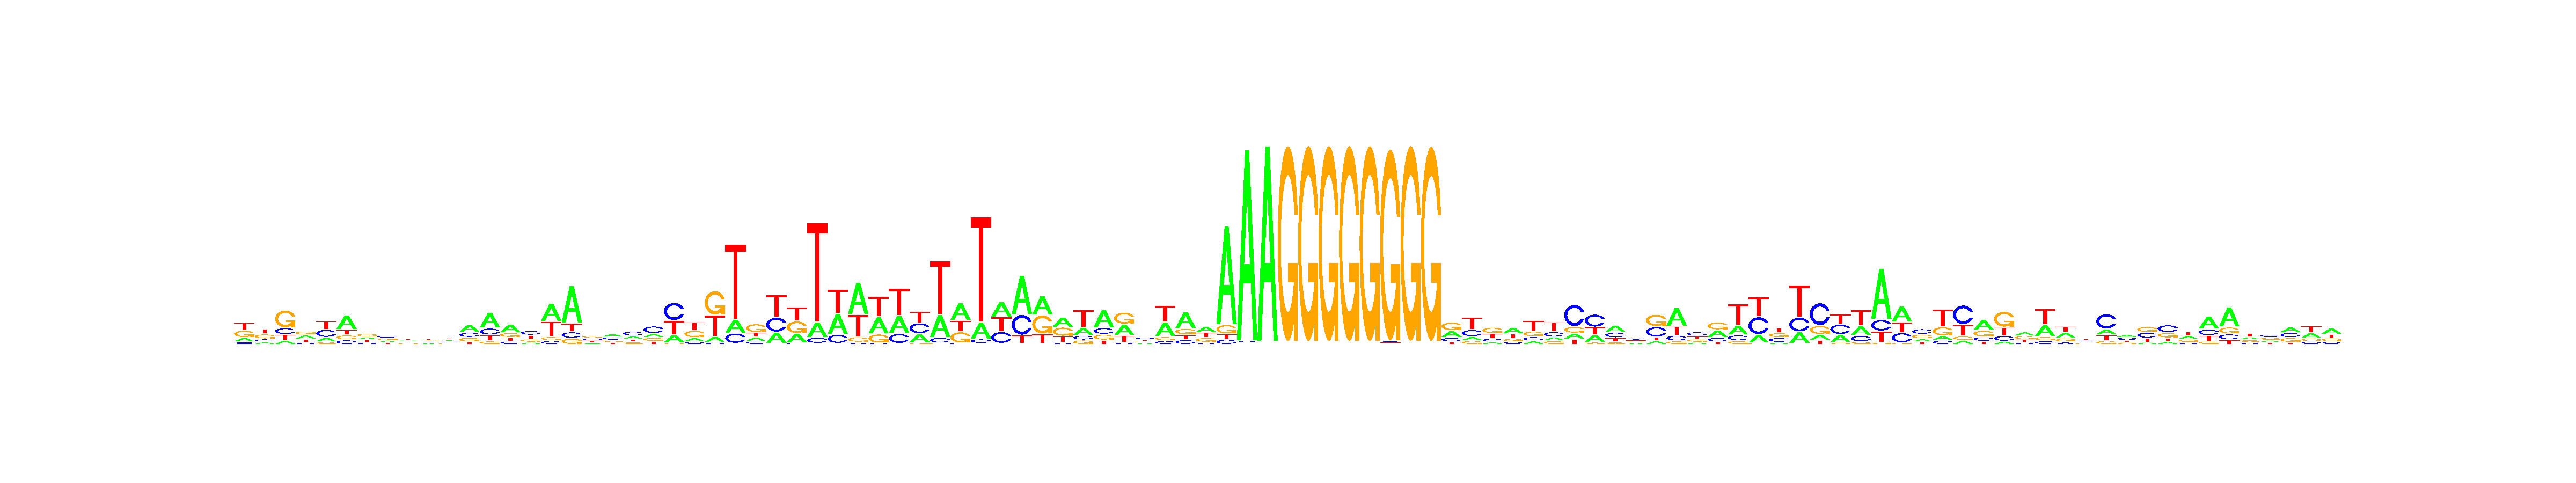

The file beside this chart, header and first rows:
, V1, V2, V3, V4, V5, V6, V7, V8, V9, V10, V11, V12, V13, V14, V15, V16, V17, V18, V19, V20, V21, V22, V23
A, 0.1878, 0.1298, 0.105, 0.308, 0.1789, 0.53, 0.2638, 0.2006, 0.2751, 0.1905, 0.2524, 0.4257, 0.5234, 0.4549, 0.1283, 0.4578, 0.6681, 0.1444, 0.3357, 0.2399, 0.203, 0.1839, 0.1573
C, 0.08539, 0.1745, 0.1895, 0.1102, 0.3509, 0.1385, 0.1424, 0.3469, 0.2627, 0.2459, 0.2284, 0.2544, 0.2122, 0.1266, 0.3688, 0.07738, 0.09704, 0.2866, 0.3167, 0.405, 0.4525, 0.4491, 0.1003
G, 0.3519, 0.3372, 0.5496, 0.3303, 0.0816, 0.1549, 0.3596, 0.2787, 0.1857, 0.2576, 0.2, 0.2226, 0.08744, 0.2362, 0.2033, 0.07875, 0.09528, 0.2867, 0.1779, 0.1616, 0.2007, 0.01992, 0.3366
T, 0.3749, 0.3585, 0.1559, 0.2515, 0.3886, 0.1766, 0.2343, 0.1738, 0.2765, 0.306, 0.3191, 0.0973, 0.177, 0.1822, 0.2996, 0.3861, 0.1396, 0.2822, 0.1697, 0.1935, 0.1438, 0.3471, 0.4058
